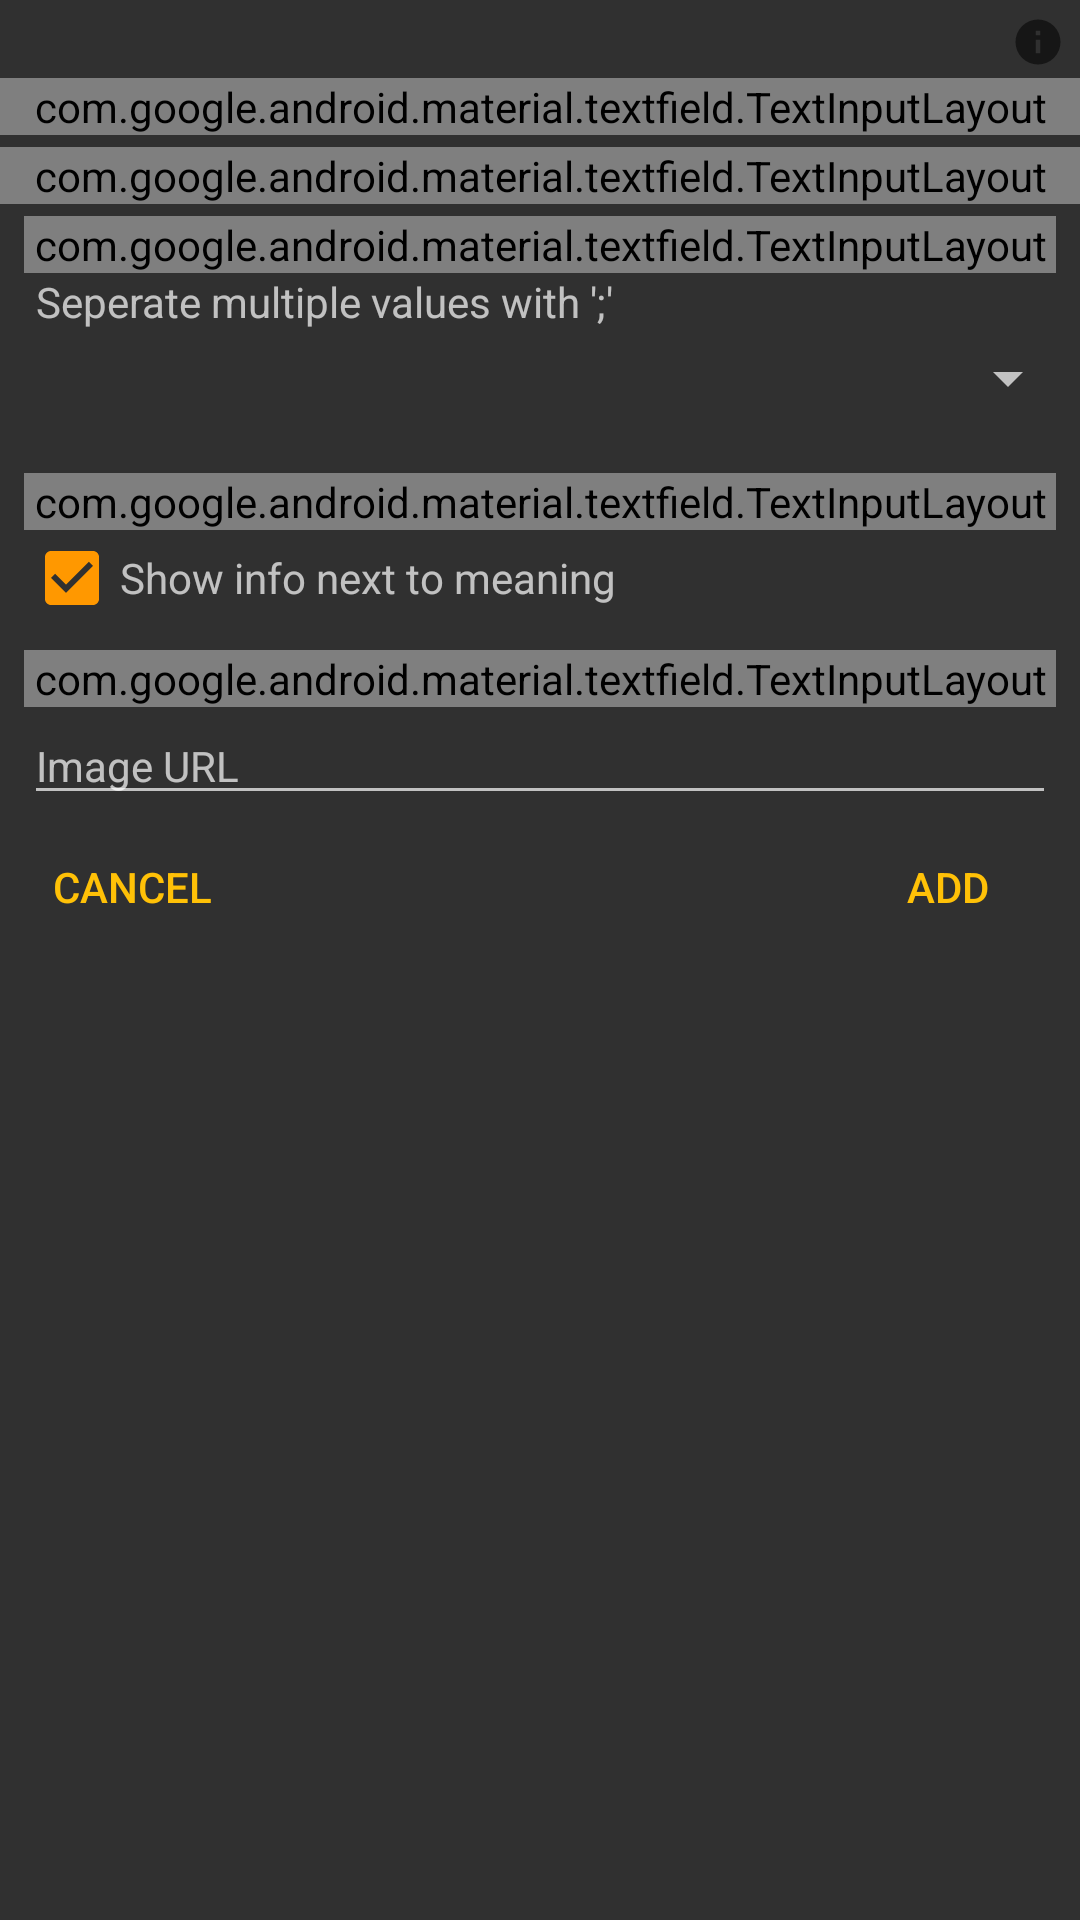

Layout XML and referenced resources for this Android screen:
<!-- AndroidManifest.xml: application theme AppTheme -->
<!-- res/layout/activity_add.xml -->
<android.support.v4.widget.NestedScrollView
	xmlns:android="http://schemas.android.com/apk/res/android"
	
	android:layout_width="325dp"
	android:layout_height="match_parent" >
	
	<LinearLayout 
		android:layout_width="match_parent"
		android:layout_height="match_parent"
		android:orientation="vertical" >

		<LinearLayout 
			android:layout_width="match_parent"
			android:layout_height="wrap_content"
			android:orientation="horizontal" >
		
			<TextView
				android:id="@+id/text_number"
				android:layout_width="wrap_content"
				android:layout_height="wrap_content"
				android:layout_gravity="top|left"
				android:layout_marginTop="4dp"
				android:layout_marginLeft="8dp"
				android:gravity="left" 
				android:textSize="12dp"
				android:textStyle="bold"
				android:textColor="@color/gray" />
			
			<Space
				android:layout_width="wrap_content"
				android:layout_height="26dp"
				android:layout_weight="1" />
			
			<ImageButton
				android:id="@+id/button_info"
				android:layout_width="24dp"
				android:layout_height="24dp"
				android:layout_gravity="top|right"
				android:layout_marginTop="2dp"
				android:layout_marginRight="2dp"
				android:scaleType="center"
				android:src="@drawable/info"
				android:background="?attr/selectableItemBackgroundBorderless" />
			
		</LinearLayout>
		
		<android.support.design.widget.TextInputLayout
			android:layout_width="match_parent"
			android:layout_height="wrap_content">

			<android.support.design.widget.TextInputEditText
				android:id="@+id/text_kanji"
				android:layout_width="match_parent"
				android:layout_height="wrap_content"
				android:padding="8dp"
				android:hint="Kanji"
				android:textAppearance="?android:attr/textAppearanceLarge"
				android:textStyle="bold"
				android:maxLines="1"
				android:singleLine="true" 
				android:gravity="center"
				android:background="@android:color/transparent" />
		</android.support.design.widget.TextInputLayout>
		
		<android.support.design.widget.TextInputLayout
			android:layout_width="match_parent"
			android:layout_height="wrap_content"
			android:layout_marginTop="4dp" >

			<android.support.design.widget.TextInputEditText
				android:id="@+id/text_reading"
				android:layout_width="match_parent"
				android:layout_height="wrap_content"
				android:padding="8dp"
				android:hint="Readings"
				android:textAppearance="?android:attr/textAppearanceMedium"
				android:maxLines="1"
				android:singleLine="true"
				android:gravity="center"
				android:background="@android:color/transparent" />
		</android.support.design.widget.TextInputLayout>
		
		<android.support.design.widget.TextInputLayout
			android:layout_width="match_parent"
			android:layout_height="wrap_content"
			android:layout_marginTop="4dp" 
			android:layout_marginLeft="8dp" 
			android:layout_marginRight="8dp" >

			<android.support.design.widget.TextInputEditText
				android:id="@+id/text_meaning"
				android:layout_width="match_parent"
				android:layout_height="wrap_content"
				android:hint="Meanings"
				android:textAppearance="?android:attr/textAppearanceMedium"
				android:maxLines="1"
				android:singleLine="true" />
		</android.support.design.widget.TextInputLayout>
		
		<TextView
			android:layout_width="match_parent"
			android:layout_height="wrap_content"
			android:paddingLeft="12dp"
			android:hint="Seperate multiple values with ';'" 
			android:textColor="?android:attr/textColorSecondary" />

		<Spinner
			android:id="@+id/spinner_type"
			android:layout_width="match_parent"
			android:layout_height="wrap_content"
			android:layout_marginTop="4dp"
			android:padding="8dp" />

		<RelativeLayout 
			android:layout_width="match_parent"
			android:layout_height="wrap_content"
			android:layout_marginTop="8dp"
			android:orientation="vertical"
			android:elevation="4dp"
			android:background="@color/darkGray">

			<ProgressBar
				android:id="@+id/progress_jisho"
				style="?android:attr/progressBarStyleHorizontal"
				android:layout_width="match_parent"
				android:layout_height="wrap_content"
				android:layout_alignParentTop="true"
				android:layout_marginTop="-7dp"
				android:layout_marginBottom="-6dp"
				android:indeterminate="true"
				android:visibility="invisible"/>
			
			<android.support.design.widget.TextInputLayout
				android:id="@+id/layout_additional_info"
				android:layout_width="match_parent"
				android:layout_height="wrap_content"
				android:layout_below="@id/progress_jisho"
				android:layout_marginTop="8dp"
				android:layout_marginLeft="8dp" 
				android:layout_marginRight="8dp">

				<android.support.design.widget.TextInputEditText
					android:id="@+id/text_additional_info"
					android:layout_width="match_parent"
					android:layout_height="wrap_content"
					android:textAppearance="?android:attr/textAppearanceSmall"
					android:hint="Additional information"
					android:maxLines="1"
					android:singleLine="true" />
			</android.support.design.widget.TextInputLayout>

			<CheckBox android:id="@+id/checkbox_show_info"
				android:layout_width="wrap_content"
				android:layout_height="wrap_content"
				android:layout_below="@id/layout_additional_info"
				android:layout_marginLeft="8dp" 
				android:checked="true"
				android:text="Show info next to meaning"
				android:textColor="?android:attr/textColorSecondary" />
			
			<android.support.design.widget.TextInputLayout
				android:id="@+id/layout_notes"
				android:layout_width="match_parent"
				android:layout_height="wrap_content"
				android:layout_below="@id/checkbox_show_info"
				android:layout_marginTop="8dp" 
				android:layout_marginLeft="8dp" 
				android:layout_marginRight="8dp" >

				<android.support.design.widget.TextInputEditText
					android:id="@+id/text_notes"
					android:layout_width="match_parent"
					android:layout_height="wrap_content"
					android:hint="Notes, Mnemonic, etc."
					android:textAppearance="?android:attr/textAppearanceSmall" />
			</android.support.design.widget.TextInputLayout>

			<EditText
				android:id="@+id/text_image"
				android:layout_width="match_parent"
				android:layout_height="wrap_content"
				android:layout_marginLeft="8dp" 
				android:layout_marginRight="8dp"
				android:layout_below="@id/layout_notes"
				android:textAppearance="?android:attr/textAppearanceSmall"
				android:hint="Image URL"
				android:maxLines="1"
				android:singleLine="true" />

			<Button
				android:id="@+id/button_cancel"
				android:layout_width="wrap_content"
				android:layout_height="wrap_content"
				android:layout_below="@id/text_image"
				android:layout_alignParentLeft="true"
				android:text="Cancel"
				android:textColor="@color/accent"
				style="?android:attr/borderlessButtonStyle" />

			<Button
				android:id="@+id/button_add"
				android:layout_width="wrap_content"
				android:layout_height="wrap_content"
				android:layout_below="@id/text_image"
				android:layout_alignParentRight="true"
				android:text="Add"
				android:textColor="@color/accent"
				style="?android:attr/borderlessButtonStyle" />
		</RelativeLayout>
	</LinearLayout>
</android.support.v4.widget.NestedScrollView>
<!-- resources referenced by this layout -->
<resources>
  <item name="accent" type="color">#FFC107</item>
  <item name="gray" type="color">#8a000000</item>
  <!-- drawable info (drawable) -->
  <vector
  	xmlns:android="http://schemas.android.com/apk/res/android"
  	
  	android:height="18dp" 
  	android:width="18dp" 
  	android:viewportWidth="24"
  	android:viewportHeight="24">
  	
  	<path android:fillColor="@color/gray" android:pathData="M13,9H11V7H13M13,17H11V11H13M12,2A10,10 0 0,0 2,12A10,10 0 0,0 12,22A10,10 0 0,0 22,12A10,10 0 0,0 12,2Z" />
  </vector>
  <style name="AppTheme" parent="@style/Theme.AppCompat.Light.NoActionBar">
  	
  		<item name="android:windowTranslucentStatus">true</item>
  		
  		<item name="colorPrimary">#F44336</item>
  		<item name="colorPrimaryDark">#D32F2F</item>
  		<item name="colorAccent">#FFC107</item>
  		<item name="android:navigationBarColor">#D32F2F</item>
  		<item name="colorAccent">#FFC107</item>
  		<item name="colorControlNormal">#FFC107</item>
  		
  		<item name="android:windowContentTransitions">true</item>
  		<item name="android:windowEnterTransition">@transition/explode</item>
  		<item name="android:windowExitTransition">@transition/explode</item>
  		
  		<item name="android:windowSharedElementEnterTransition">
  			@transition/change_image_transform</item>
  		<item name="android:windowSharedElementExitTransition">
  			@transition/change_image_transform</item>
  		
  	</style>
</resources>
